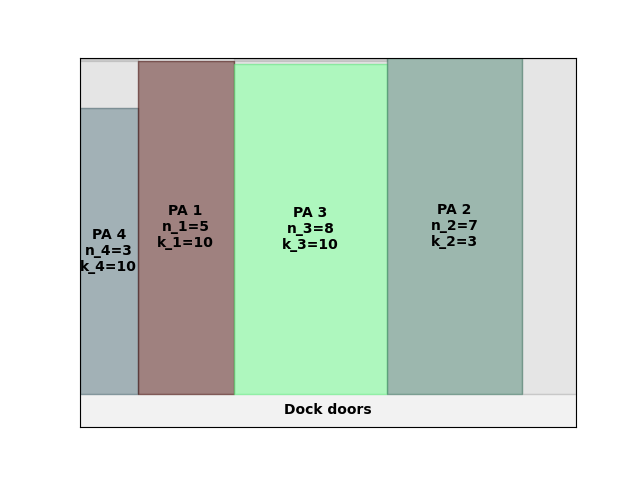

Data behind this chart, as committed beside it:
A4
22
38.64
0.00, 0.00, 3, 10
18.00, 0.00, 5, 10
48.00, 0.00, 8, 10
96.00, 0.00, 7, 3
